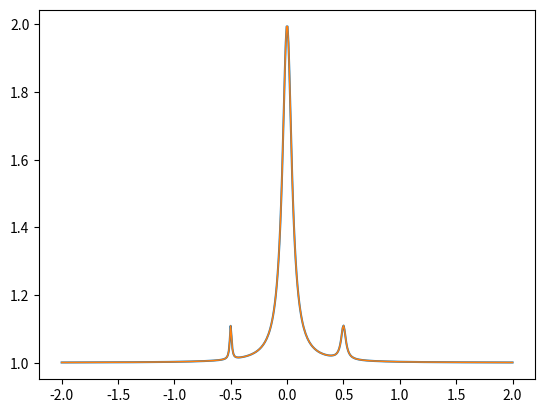
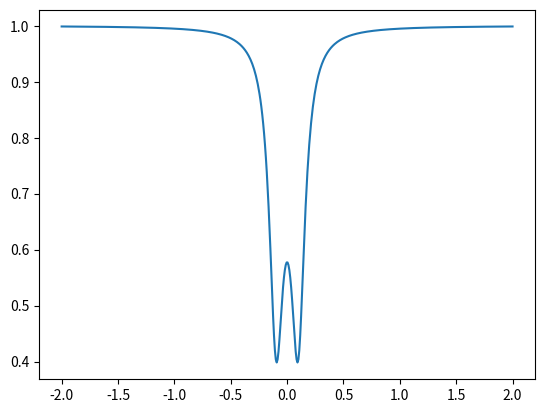
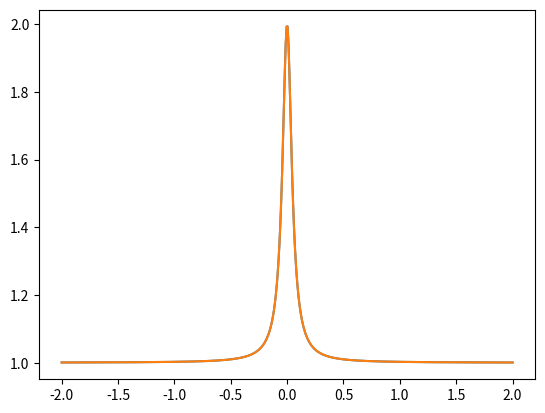

Here is the Python script that generated these plots, in order:
import numpy as np
from scipy.optimize import curve_fit
import datetime

###################### Timestamp ###############################

def timestamp():
    return datetime.datetime.utcnow().strftime('%Y%m%d_%H%M%S')

###################### linear<-->log ###############################

def unlog(y):
    return 10**(y/10)

def log(y):
    return 10*np.log10(y)

###################### Functional Forms ###############################

def h(t):
    """
    Heaviside function: 
        1 if t > 0
        0 if t < 0
        0.5 if t = 0

    Args:
        t : float, array
    """
    return 0.5*(np.sign(t) + 1)

def exp_decay(x,x0=0,y0=0,amp=1,gamma=1):
    """
    exp_decay(x,x0=0,y0=0,gamma=1):
    """
    return y0 + amp*h(x-x0)*np.exp(-(x-x0)*gamma)

def lorentzian(x,x0=0,y0=0,amp=1,fwhm=1):
    """
    lorentzian(x,x0=0,y0=0,amp=1,fwhm=1)

    Args:
        x : float, array  
            x values to evaluate function
        x0 : float, optional
            x-axis location of peak.  Default value is 0.
        y0 : float, optional  
            y-axis offset.  Default value is 0.
        amp : float, optional
            amplitude of the peak (max - min).  Default value is 1.
        fwhm : float, optional
            Full width at half max of the peak.  Defaul value is 1.

    Returns:
        float, array : lorentzian function evaluated at x values
    """
    return y0 + 0.25*amp*fwhm**2/((x-x0)**2 + 0.25*fwhm**2)

def lorentzian_triplet(x,x0=0,y0=0,amp=1,fwhm=.2,
                        xl=-1,ampl=1,fwhml=.2,
                        xr=1,ampr=1,fwhmr=.2):
    return lorentzian(x,xl,y0,ampl,fwhml) + \
           lorentzian(x,x0,0,amp,fwhm) + \
           lorentzian(x,xr,0,ampr,fwhmr) 

def optical_doublet(d,k0,kex,gamma):
    '''
    optical_dobulet(d, d0, k0, kex, gamma)

    Optical transmission lineshape when CW and CCW modes couple.
    gamma is the frequency splitting of the two modes.
    '''
    k = k0 + kex
    den = 0.5*k - 1.j*d + 0.25*gamma**2/(0.5*k - 1.j*d)
    return np.abs(1 - kex/den)**2

def optical_doublet_fit(d,d0,off,amp,k0,kex,gamma):
    return off + amp*optical_doublet(d-d0,k0,kex,gamma)

def line(x,m=1,b=0):
    """
    line(x, m, b)

    Equation for a line with slope m and y-intercept b

    Args:
        x : float, array
            x-axis values 
        m : float
            Slope of line.  Default value is 1.
        b : float
            y-intercept.  Default value is 0

    Returns:
        float, array : linear function evaluated at x values
    """
    return m*x + b

def K():
    '''
    K()

    Transduction coefficient that realates power spectral density for direct
    detection through a cavity to the spectral density of the phase noise
    generating the signal.

    In other words, S_{PP}(\omega) = K(\omega) \cdot S_{\phi\phi}(\omega).
    '''
    pass

###################### Fitting ###############################

def fit_lorentzian(x_data, y_data, x0=None, y0=None, amp=None, fwhm=None):
    if x0 is None:
        x0 = x_data[np.argmax(y_data)]
    if y0 is None:
        y0 = np.amin(y_data)
    if amp is None:
        amp = np.amax(y_data) - np.amin(y_data)
    if fwhm is None:
        fwhm = 0.2*np.abs((x_data[-1] - x_data[0]))
    popt, pcov = curve_fit(lorentzian, x_data, y_data, [x0,y0,amp,fwhm])
    return popt, pcov

def print_lorentzian_fit(popt, units=('','','','')):
    fit_params = ('x0', 'y0', 'amplitude', 'fwhm')
    s = ''
    for i in range(len(popt)):
        s += '{}: {} {}\n'.format(fit_params[i], popt[i], units[i])
    print(s)
    return s

def fit_lorentzian_triplet(x_data, y_data, x0=None, y0=None, amp=None,
    fwhm=None, xl=None, ampl=None, fwhml=None,
    xr=None, ampr=None,fwhmr=None):
    # If all paramaters are None, assume a large center peak with small,
    # resolved sidebands
    if not any([x0,y0,amp,fwhm,xl,ampl,fwhml,xr,ampr,fwhmr]):
        x0 = x_data[np.argmax(y_data)]
        y0 = np.amin(y_data)
        amp = np.amax(y_data) - np.amin(y_data)
        fwhm = 0.2*np.abs((x_data[-1] - x_data[0]))
        _popt,_pcov = fit_lorentzian(x_data,y_data,*[x0,y0,amp,fwhm])
        _x = np.array(x_data)
        _y = np.array(y_data) - lorentzian(_x,*_popt)
        _xl_indices = _x < (_popt[0] - 1*np.abs(_popt[-1]))
        _xr_indices = _x > (_popt[0] + 1*np.abs(_popt[-1]))
#        _xl_indices = _x < _popt[0]
#        _xr_indices = _x > _popt[0]
        _xl = _x[_xl_indices]
        _xr = _x[_xr_indices]
        _yl = _y[_xl_indices]
        _yr = _y[_xr_indices]
        xl = _xl[np.argmax(_yl)]
        xr = _xr[np.argmax(_yr)]
        ampl = np.amax(_yl) - np.amin(_yl)
        ampr = np.amax(_yr) - np.amin(_yr)
        _poptr,_pcovr = fit_lorentzian(_xr,_yr,x0=xr,amp=ampr,fwhm=_popt[-1])
        _poptl,_pcovl = fit_lorentzian(_xl,_yl,x0=xl,amp=ampl,fwhm=_popt[-1])
        popt, pcov = curve_fit(lorentzian_triplet,x_data,y_data,
            [_popt[0],_popt[1],_popt[2],_popt[3],
            _poptl[0],_poptl[2],_poptl[3],
            _poptr[0],_poptr[2],_poptr[3]])
        return popt, pcov

    else:
        if x0 is None:
            x0 = x_data[np.argmax(y_data)]
        if y0 is None:
            y0 = np.amin(y_data)
        if amp is None:
            amp = np.amax(y_data) - np.amin(y_data)
        if fwhm is None:
            fwhm = 0.05*np.abs((x_data[-1] - x_data[0]))
        if xl is None:
            xl = x0 - 0.25*np.abs(x_data[-1] - x_data[0])
        if ampl is None:
            ampl = .1*amp
        if fwhml is None:
            fwhml = fwhm
        if xr is None:
            xr = x0 - 0.25*np.abs(x_data[-1] - x_data[0])
        if ampr is None:
            ampr = .1*amp
        if fwhmr is None:
            fwhmr = fwhm
        popt, pcov = curve_fit(lorentzian_triplet,x_data,y_data,
            [x0,y0,amp,fwhm,xl,ampl,fwhml,xr,ampr,fwhmr])
        return popt, pcov

###################Optical Mode Analysis##########################

def calibrate_x(x,y,eom_frequency,invert=False):
    if invert:
        y = -y
    popt, pcov = fit_lorentzian_triplet(x,y)
    x0,xl,xr = popt[0],popt[4],popt[-3]
    xcal = (x - x0)/(xr - xl)*2*eom_frequency
    return xcal

def normalize_transmission_dip(x,y,baseline):
    popt, pcov = fit_lorentzian(x,-y)
    ymax = -1*popt[1]
    ymin = np.average(baseline)
    ynorm = -1*(y - ymax)/(ymax - ymin)
    return ynorm

def get_linewidth(x,y,eom_frequency,invert=True):
    xcal = calibrate_x(x,y,eom_frequency,invert)
    popt, pcov = fit_lorentzian(xcal,y,x0=0) # Central peak at x=0 
    return popt[-1]

    
if __name__ == '__main__':
    import matplotlib.pyplot as plt
    x = np.linspace(-2,2,500)
    vals = (0,1,1,.1,-.5,.1,.02,.5,.1,.05)
    y1 = lorentzian_triplet(x,*vals)
    popt, pcov = fit_lorentzian_triplet(x,y1)
    print(popt)
    plt.figure()
    plt.plot(x,y1)
    plt.plot(x,lorentzian_triplet(x,*popt),linewidth=1)
    plt.figure()
    plt.plot(x,optical_doublet(x,.1,.05,.2))
    y2 = lorentzian(x, vals[0], vals[1], vals[2], vals[3])
    popt2, pcov2 = fit_lorentzian(x, y2)
    print_lorentzian_fit(popt2, ('MHz', 'V', 'V', 'MHz'))
    plt.figure()
    plt.plot(x,y2)
    plt.plot(x,lorentzian(x, *popt2))

    plt.show()
    
